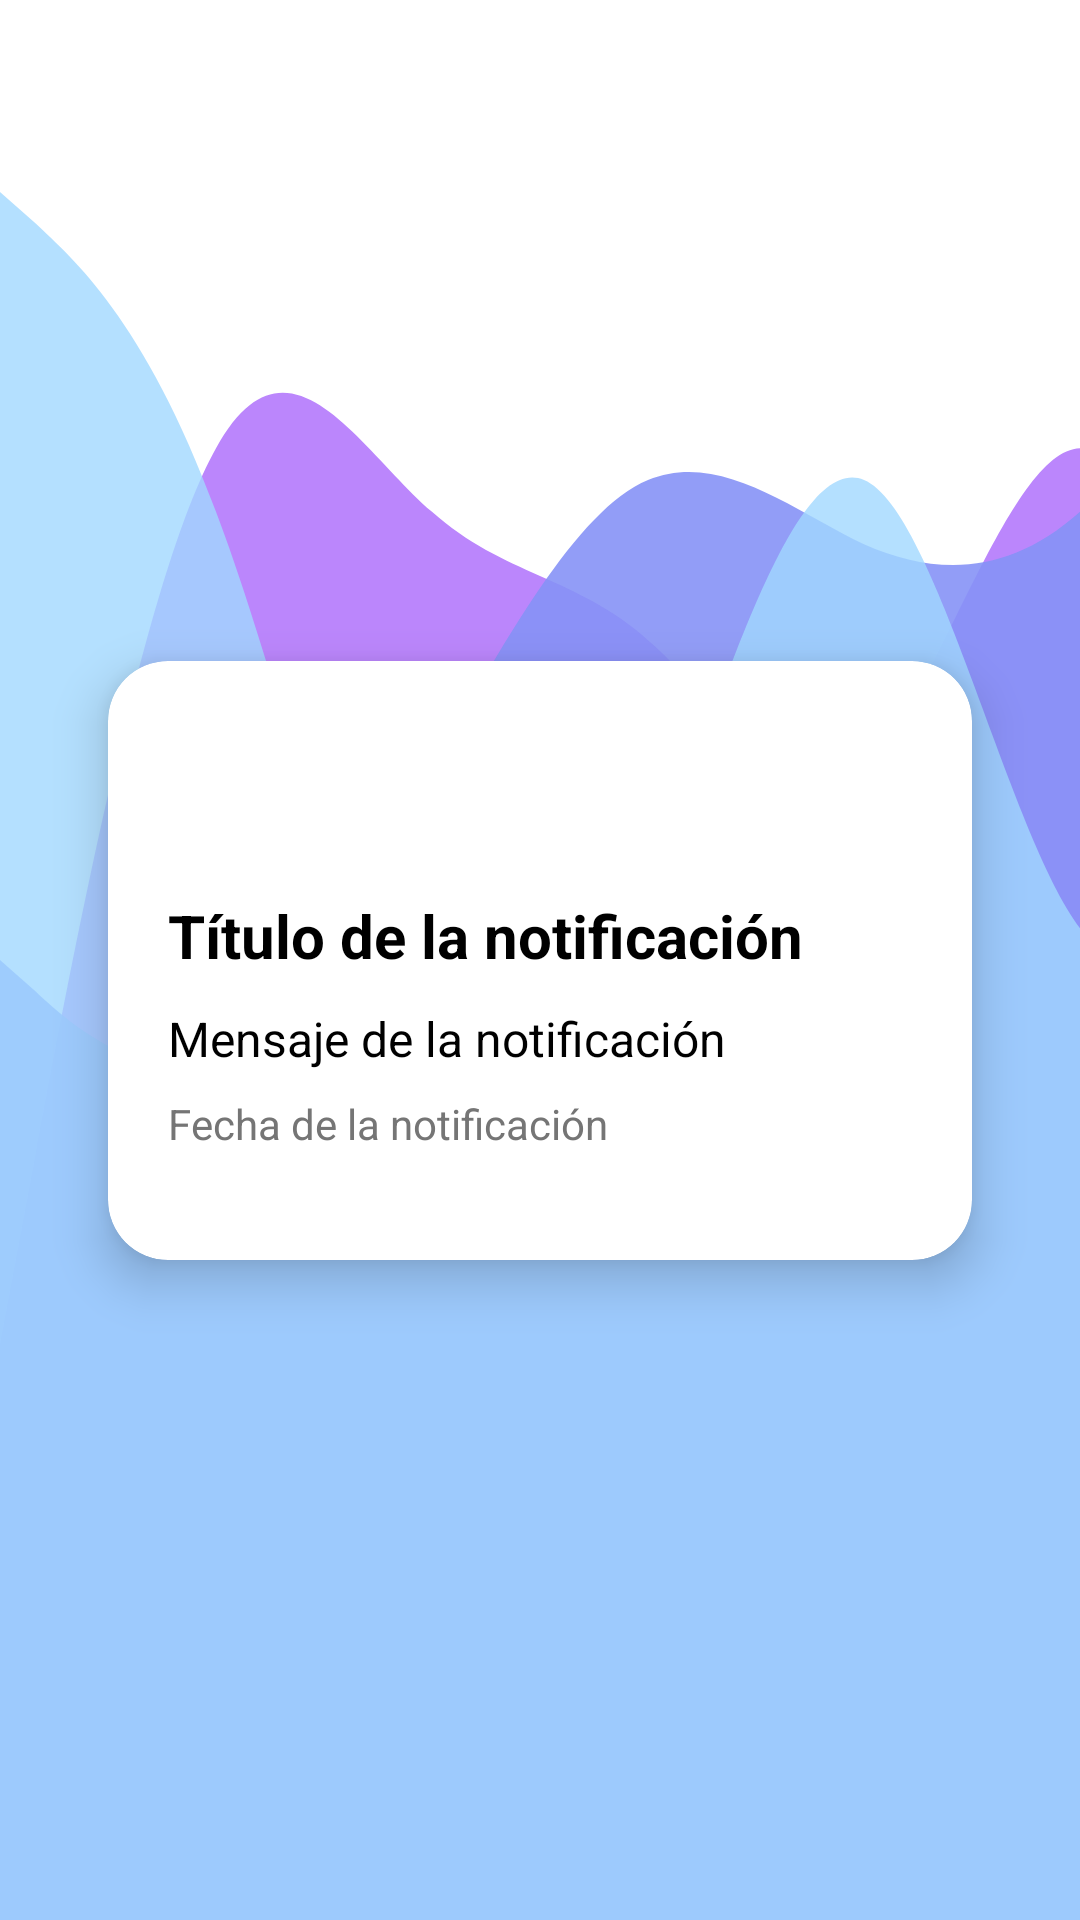

Produce the Android XML layout that renders to this screen, including the resource entries it uses.
<!-- AndroidManifest.xml: application theme Theme.Integradora -->
<!-- res/layout/activity_notification_detail.xml -->
<?xml version="1.0" encoding="utf-8"?>
<androidx.constraintlayout.widget.ConstraintLayout
    xmlns:android="http://schemas.android.com/apk/res/android"
    xmlns:app="http://schemas.android.com/apk/res-auto"
    xmlns:tools="http://schemas.android.com/tools"
    android:layout_width="match_parent"
    android:layout_height="match_parent"
    android:background="@drawable/wave8"
    android:padding="16dp">

    
    <androidx.cardview.widget.CardView
        android:layout_width="0dp"
        android:layout_height="wrap_content"
        android:layout_margin="20dp"
        app:cardCornerRadius="20dp"
        app:cardElevation="10dp"
        app:layout_constraintTop_toTopOf="parent"
        app:layout_constraintStart_toStartOf="parent"
        app:layout_constraintEnd_toEndOf="parent"
        app:layout_constraintBottom_toBottomOf="parent">

        
        <LinearLayout
            android:layout_width="match_parent"
            android:layout_height="wrap_content"
            android:orientation="vertical"
            android:padding="20dp">

            
            <ImageView
                android:id="@+id/iconback"
                android:layout_width="42dp"
                android:layout_height="42dp"
                android:layout_gravity="start"
                android:layout_marginBottom="16dp"
                android:src="@drawable/ic_back"
                android:contentDescription="Icono de retroceso" />

            
            <TextView
                android:id="@+id/detail_notification_title"
                android:layout_width="match_parent"
                android:layout_height="wrap_content"
                android:text="Título de la notificación"
                android:textColor="@color/black"
                android:textSize="20sp"
                android:textStyle="bold"
                android:layout_marginBottom="10dp"
                tools:text="Notificación Importante" />

            
            <TextView
                android:id="@+id/detail_notification_message"
                android:layout_width="match_parent"
                android:layout_height="wrap_content"
                android:text="Mensaje de la notificación"
                android:textColor="@color/black"
                android:textSize="16sp"
                android:lineSpacingExtra="4dp"
                android:layout_marginBottom="8dp"
                tools:text="Este es el contenido del mensaje que puede ser extenso." />

            
            <TextView
                android:id="@+id/detail_notification_date"
                android:layout_width="match_parent"
                android:layout_height="wrap_content"
                android:text="Fecha de la notificación"
                android:textColor="@color/gray"
                android:textSize="14sp"
                android:layout_marginBottom="16dp"
                tools:text="Hace 5 minutos" />


        </LinearLayout>
    </androidx.cardview.widget.CardView>
</androidx.constraintlayout.widget.ConstraintLayout>
<!-- resources referenced by this layout -->
<resources>
  <color name="black">#FF000000</color>
  <color name="gray">#757575</color>
  <!-- drawable wave8: vector/xml drawable (drawable, 4697 chars, omitted) -->
  <style name="Theme.Integradora" parent="Theme.MaterialComponents.Light.DarkActionBar">
          
          <item name="colorPrimary">@color/purple_500</item>
          <item name="colorPrimaryVariant">@color/purple_700</item>
          <item name="colorOnPrimary">@color/white</item>
          
          <item name="colorSecondary">@color/teal_200</item>
          <item name="colorSecondaryVariant">@color/teal_700</item>
          <item name="colorOnSecondary">@color/black</item>
          
          <item name="android:statusBarColor">?attr/colorPrimaryVariant</item>
          
      </style>
  <color name="purple_500">#FF6200EE</color>
  <color name="purple_700">#FF3700B3</color>
  <color name="white">#FFFFFFFF</color>
  <color name="teal_200">#FF03DAC5</color>
  <color name="teal_700">#FF018786</color>
</resources>
